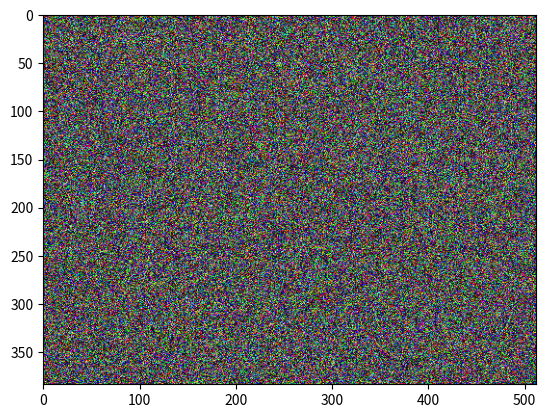

Reproduce this figure in Python. (Note: this script raises an exception after producing the figure.)
# >>>>>>>>>>>>>>>>>>>>>>>>>>>>>>>>>>>>>>>>>>>>>>>>>> <<<<<<<<<<<<<<<<<<<<<<<<<<<<<<<<<<<<<<<<<<<<<<<<<<
# Introduction to rendering by professor
# >>>>>>>>>>>>>>>>>>>>>>>>>>>>>>>>>>>>>>>>>>>>>>>>>> <<<<<<<<<<<<<<<<<<<<<<<<<<<<<<<<<<<<<<<<<<<<<<<<<<
# Created by Felix Bo Caspersen, s183319 on Wed Aug 31 2022

#%%
import numpy as np
import matplotlib.pyplot as plt
import math
import random

width = 512
height = 384
im = np.random.random(size = (height, width, 3))
im = im*im # this is an approximate gamma correction because imshow expects non-linear intensities
plt.imshow(im)
plt.show()

#%%
def vec3(x,y,z):
    return np.array((x,y,z))

def unit_vector(v):
    len = math.sqrt(np.dot(v,v))
    return v / len

def background_color(v):
    u = 0.5*(1.0 + v[1])
    return u*vec3(0.7, 0.8, 0.9) + (1.0-u)*vec3(0.05, 0.05, 0.2)

# %%
ray_origin = vec3(0, 0, 0)
aspect = height/width
window_depth = 2.0
for row in range(height):
    for column in range(width):
        u = (column + 0.5) / width
        v = (row + 0.5) / height
        ray_direction = unit_vector(vec3(2.0*u-1.0, aspect*(2.0*v-1.0), -window_depth))
        im[height-row-1,column,:] = background_color( ray_direction )

# %%
def hit_sphere(ray_origin, ray_direction, center, radius):
    oc = ray_origin - center
    qb = np.dot(oc,ray_direction)
    qc = np.dot(oc,oc)-radius*radius
    discriminant = qb*qb-qc
    
    if (discriminant > 0):
        t = (-qb - math.sqrt(discriminant))
        
    if t > 0.00001:
        return t
    
    t = (-qb + math.sqrt(discriminant))
    if t > 0.0001:
        return t
    
    return 1.0e9

t = hit_sphere(ray_origin, ray_direction, center, radius)
if (t < 1.0e8):
    im[height-row-1,column,:] = vec3(1,0,0)
else:
    im[height-row-1,column,:] = background_color( ray_direction )

# %%
def pseudocolor(v):
    return 0.5*(vec3(1, 1, 1) + v)

hit_point = ray_origin + t * ray_direction
surface_normal = (1/radius) * (hit_point - center)
im[height-row-1,column,:] = pseudocolor(surface_normal)

#%%
def hit_array(ray_origin, ray_direction, centers, radii):
    t_min = 9.0e8
    t_min = -1
    hit_something = False
    for i in range(len(centers)):
        t = hit_sphere(ray_origin, ray_direction, centers[i], radii[i])
        if (t >= 0.0001 and t < t_min):
            t_min = t
            i_min = i
            hit_something = True
    return (hit_something, t_min, i_min)
